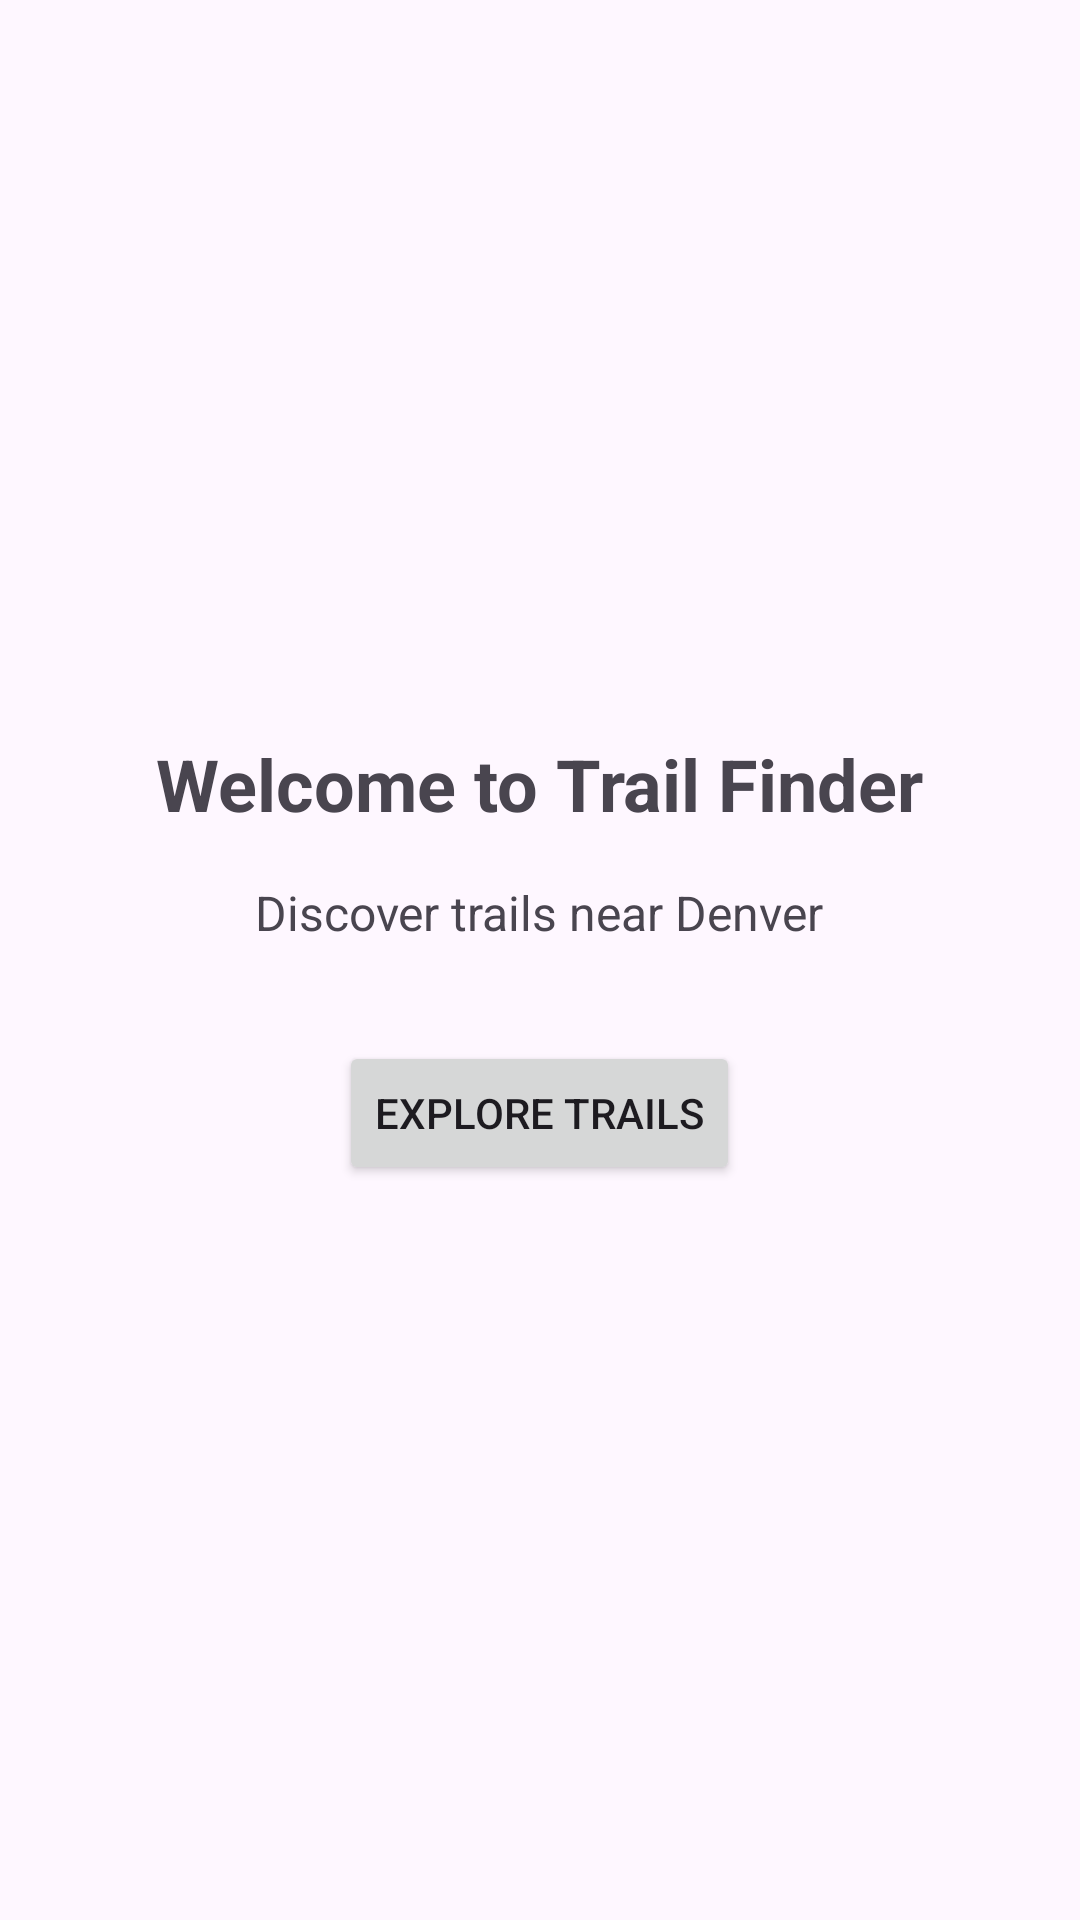

Here is an Android app screen rendered from its layout file. Give the layout XML and the strings, colors and styles it references.
<!-- AndroidManifest.xml: application theme Theme.Trailfinder -->
<!-- res/layout/fragment_home.xml -->
<LinearLayout xmlns:android="http://schemas.android.com/apk/res/android"
    android:layout_width="match_parent"
    android:layout_height="match_parent"
    android:orientation="vertical"
    android:gravity="center"
    android:padding="32dp">

    <TextView
        android:layout_width="wrap_content"
        android:layout_height="wrap_content"
        android:text="Welcome to Trail Finder"
        android:textSize="24sp"
        android:textStyle="bold"
        android:layout_marginBottom="16dp" />

    <TextView
        android:layout_width="wrap_content"
        android:layout_height="wrap_content"
        android:text="Discover trails near Denver"
        android:textSize="16sp"
        android:layout_marginBottom="32dp" />

    <Button
        android:id="@+id/exploreButton"
        android:layout_width="wrap_content"
        android:layout_height="wrap_content"
        android:text="Explore Trails" />

</LinearLayout>
<!-- resources referenced by this layout -->
<resources>
  <style name="Theme.Trailfinder" parent="Base.Theme.Trailfinder" />
  <style name="Base.Theme.Trailfinder" parent="Theme.Material3.DayNight.NoActionBar">
          
          
      </style>
</resources>
